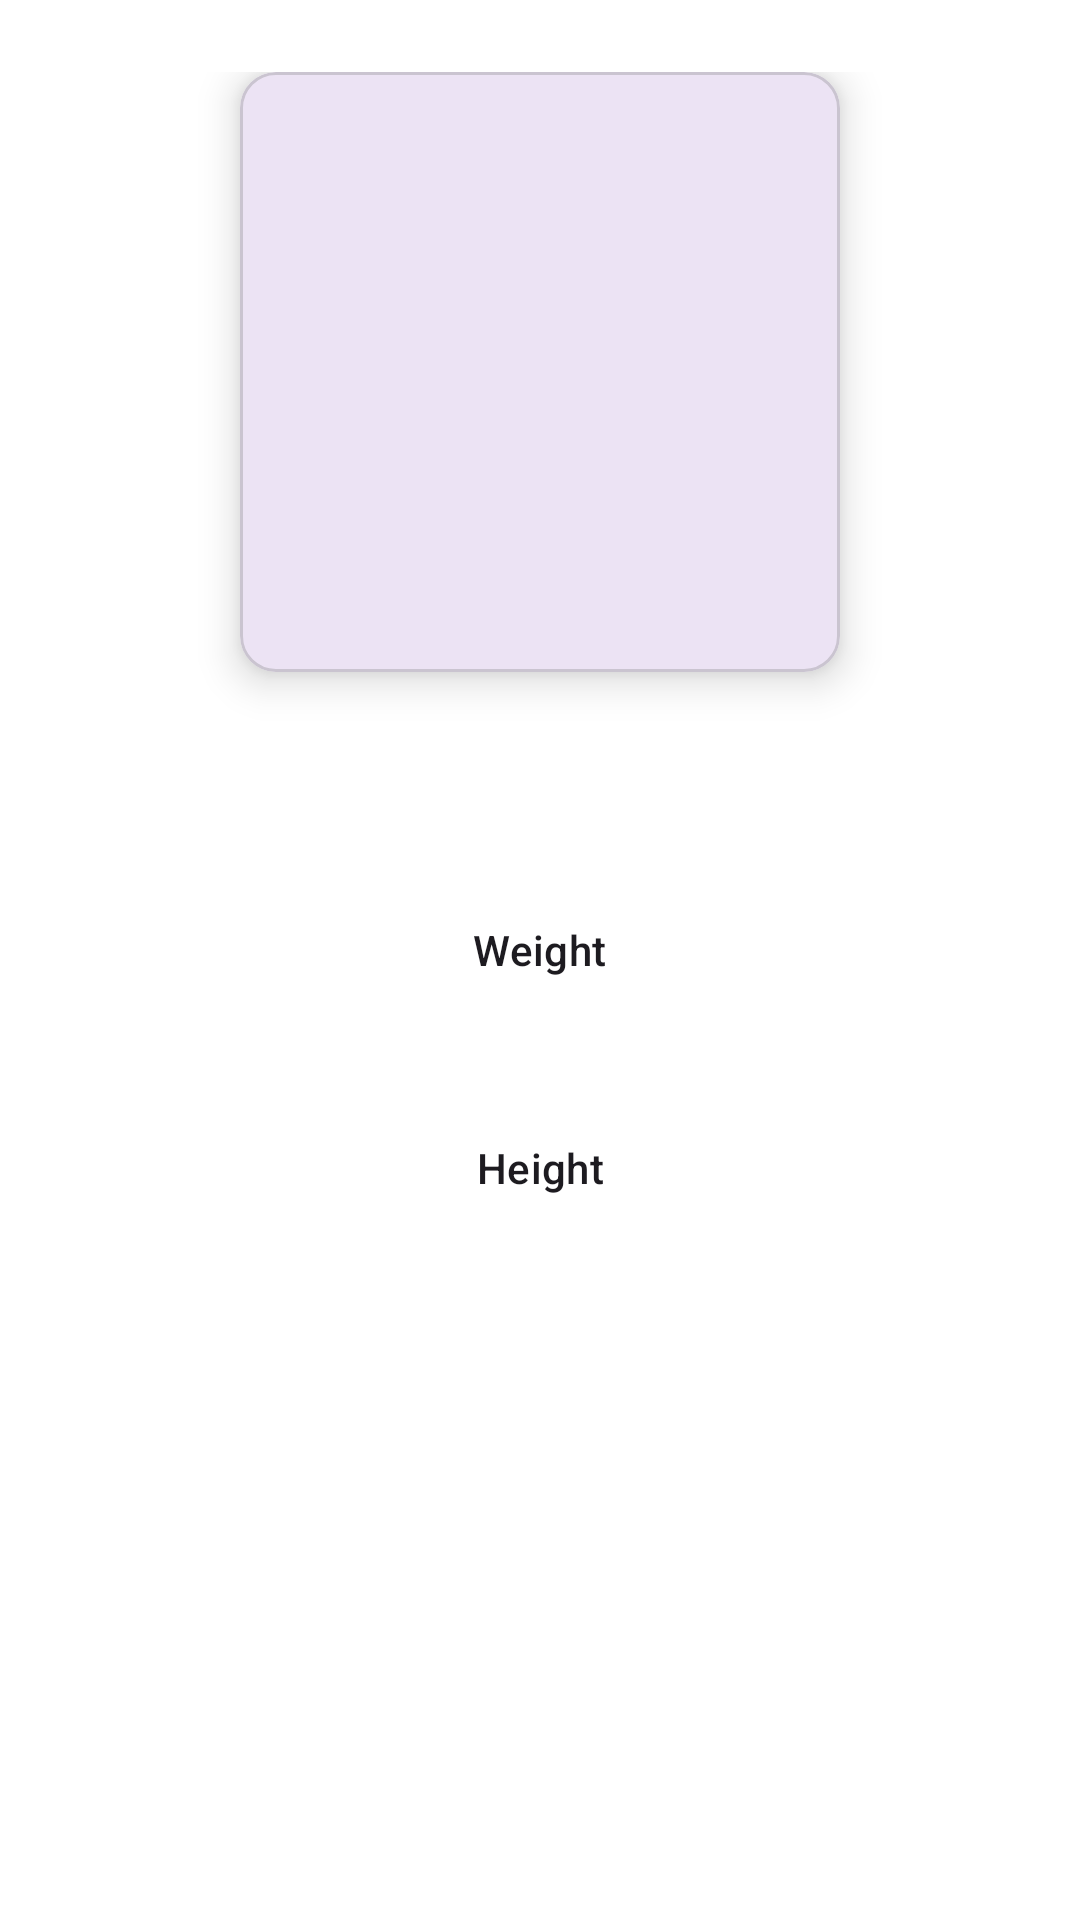

Reconstruct the res/layout file that produces this screen, plus the resources it refers to.
<!-- AndroidManifest.xml: application theme Theme.AriCodingChallenge -->
<!-- res/layout/fragment_detail.xml -->
<?xml version="1.0" encoding="utf-8"?>
<androidx.constraintlayout.widget.ConstraintLayout
    xmlns:android="http://schemas.android.com/apk/res/android"
    xmlns:app="http://schemas.android.com/apk/res-auto"
    xmlns:tools="http://schemas.android.com/tools"
    android:layout_width="match_parent"
    android:layout_height="match_parent"
    android:padding="24dp"
    android:background="@color/white">

    <com.google.android.material.card.MaterialCardView
        android:id="@+id/card"
        android:layout_width="wrap_content"
        android:layout_height="wrap_content"
        app:cardElevation="8dp"
        app:layout_constraintEnd_toEndOf="parent"
        app:layout_constraintStart_toStartOf="parent"
        app:layout_constraintTop_toTopOf="parent">

        <ImageView
            android:id="@+id/image"
            android:layout_width="200dp"
            android:layout_height="200dp"
            android:scaleType="centerCrop"
            app:layout_constraintEnd_toEndOf="parent"
            app:layout_constraintStart_toStartOf="parent"
            app:layout_constraintTop_toTopOf="parent"
            tools:src="@tools:sample/avatars" />
    </com.google.android.material.card.MaterialCardView>

    <TextView
        android:id="@+id/name"
        android:layout_width="match_parent"
        android:layout_height="wrap_content"
        tools:text="Some name"
        android:gravity="center_horizontal"
        android:layout_marginTop="24dp"
        android:textAppearance="?attr/textAppearanceHeadlineLarge"
        app:layout_constraintEnd_toEndOf="parent"
        app:layout_constraintStart_toStartOf="parent"
        app:layout_constraintTop_toBottomOf="@+id/card" />

    <TextView
        android:id="@+id/weight_label"
        android:layout_width="wrap_content"
        android:layout_height="wrap_content"
        android:layout_marginTop="16dp"
        android:text="@string/weight"
        android:textAppearance="?attr/textAppearanceLabelLarge"
        app:layout_constraintEnd_toEndOf="parent"
        app:layout_constraintStart_toStartOf="parent"
        app:layout_constraintTop_toBottomOf="@+id/name" />

    <TextView
        android:id="@+id/height_label"
        android:layout_width="wrap_content"
        android:layout_height="wrap_content"
        android:layout_marginTop="24dp"
        android:text="@string/height"
        android:textAppearance="?attr/textAppearanceLabelLarge"
        app:layout_constraintEnd_toEndOf="parent"
        app:layout_constraintStart_toStartOf="parent"
        app:layout_constraintTop_toBottomOf="@+id/weight" />

    <TextView
        android:id="@+id/height"
        android:layout_width="wrap_content"
        android:layout_height="wrap_content"
        tools:text="120 cm"
        android:layout_marginTop="8dp"
        android:textStyle="bold"
        android:textAppearance="?attr/textAppearanceBodyLarge"
        app:layout_constraintEnd_toEndOf="@+id/height_label"
        app:layout_constraintStart_toStartOf="@+id/height_label"
        app:layout_constraintTop_toBottomOf="@+id/height_label" />

    <TextView
        android:id="@+id/weight"
        android:layout_width="wrap_content"
        android:layout_height="wrap_content"
        android:layout_marginTop="8dp"
        tools:text="800 kg"
        android:textAppearance="?attr/textAppearanceBodyLarge"
        android:textStyle="bold"
        app:layout_constraintEnd_toEndOf="@+id/weight_label"
        app:layout_constraintStart_toStartOf="@+id/weight_label"
        app:layout_constraintTop_toBottomOf="@+id/weight_label" />
</androidx.constraintlayout.widget.ConstraintLayout>
<!-- resources referenced by this layout -->
<resources>
  <string name="height">Height</string>
  <string name="weight">Weight</string>
  <style name="Theme.AriCodingChallenge" parent="Base.Theme.AriCodingChallenge" />
  <style name="Base.Theme.AriCodingChallenge" parent="Theme.Material3.DayNight.NoActionBar">
          
          
      </style>
  <!-- not gathered from this repository: default colours our renderer supplied (Android Studio template values) -->
  <color name="white">#FFFFFFFF</color>
</resources>
